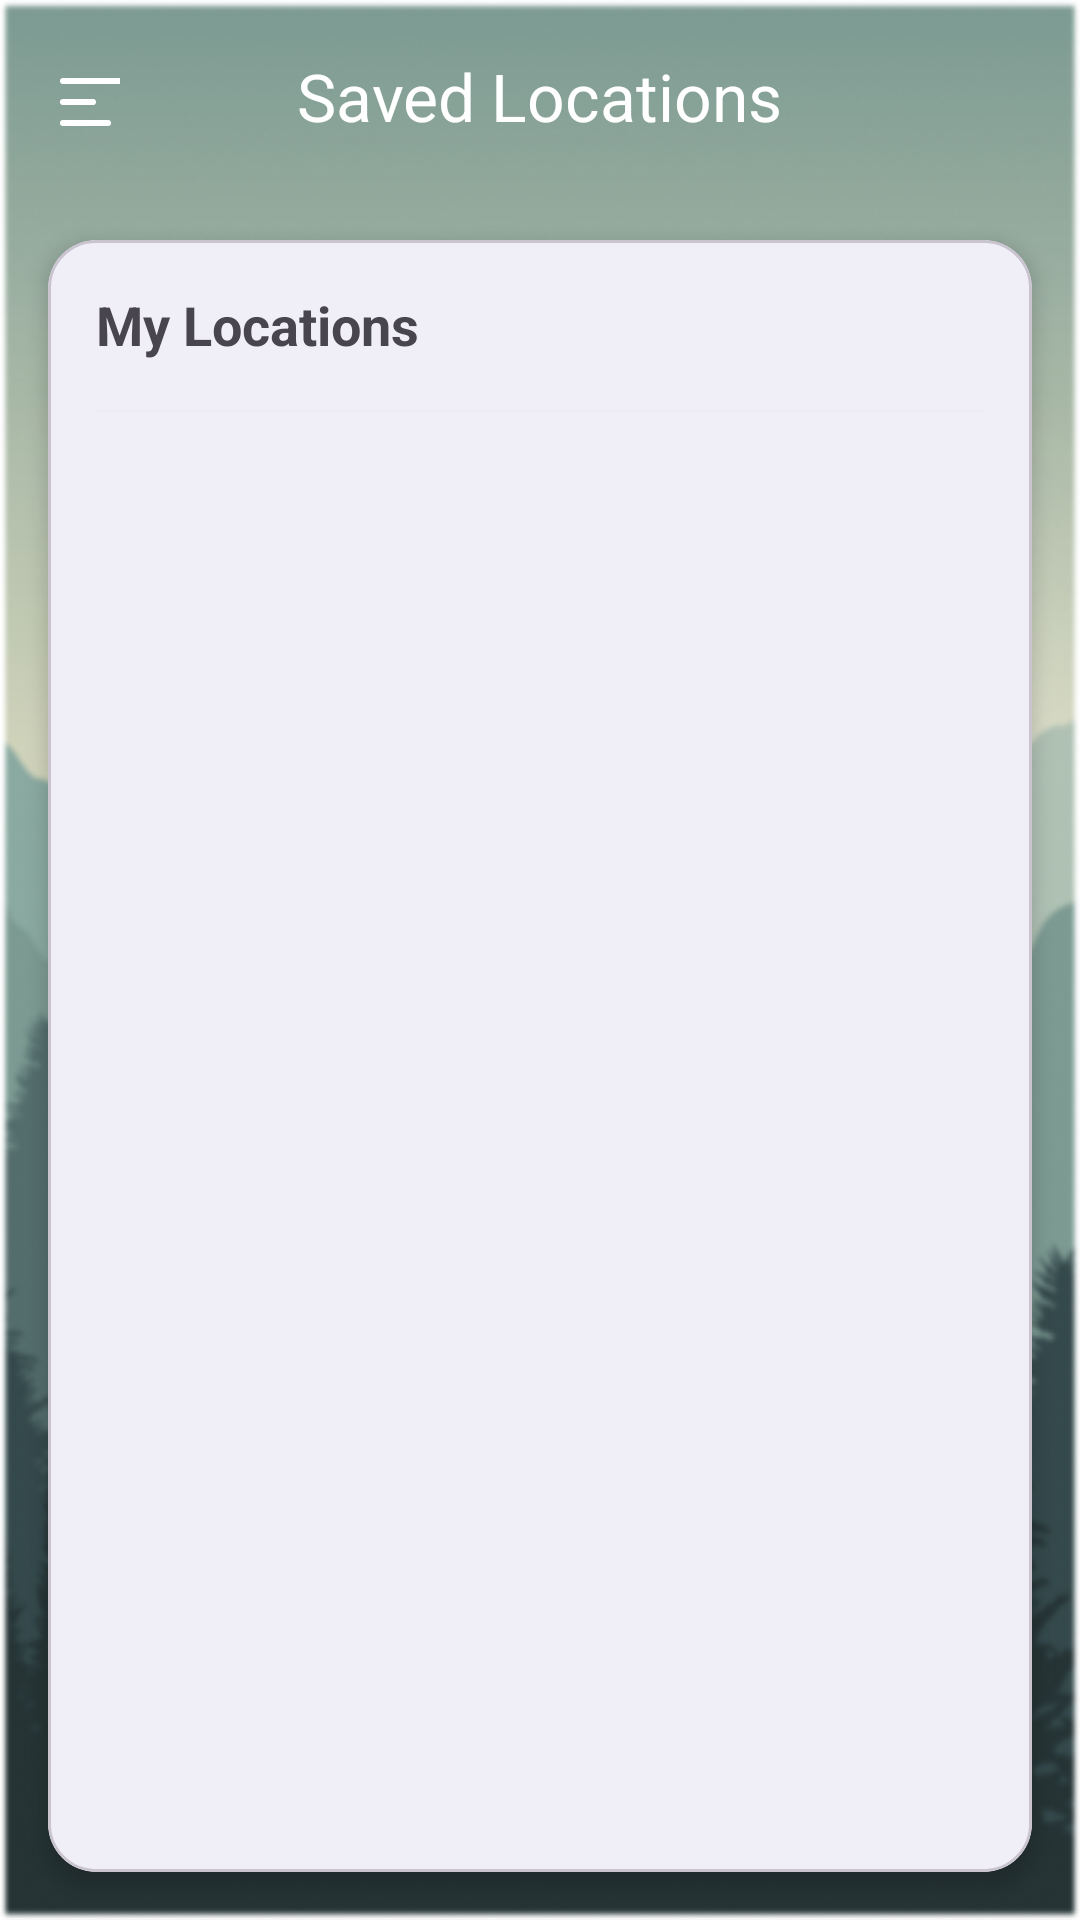

Produce the Android XML layout that renders to this screen, including the resource entries it uses.
<!-- AndroidManifest.xml: application theme Theme.PROG7314POE -->
<!-- res/layout/activity_locations.xml -->
<?xml version="1.0" encoding="utf-8"?>
<androidx.drawerlayout.widget.DrawerLayout
    xmlns:android="http://schemas.android.com/apk/res/android"
    xmlns:app="http://schemas.android.com/apk/res-auto"
    xmlns:tools="http://schemas.android.com/tools"
    android:id="@+id/drawerLayout"
    android:layout_width="match_parent"
    android:layout_height="match_parent"
    android:fitsSystemWindows="true">

    
    <androidx.constraintlayout.widget.ConstraintLayout
        android:layout_width="match_parent"
        android:layout_height="match_parent"
        android:background="@drawable/bg_weather_header">

        
        <com.google.android.material.appbar.MaterialToolbar
            android:id="@+id/topAppBar"
            style="?attr/toolbarStyle"
            android:layout_width="match_parent"
            android:layout_height="wrap_content"
            android:background="@android:color/transparent"
            app:navigationIcon="@drawable/ic_menu_24"
            app:navigationIconTint="@android:color/white"
            app:title="Saved Locations"
            app:titleCentered="true"
            app:titleTextColor="@android:color/white"
            app:layout_constraintTop_toTopOf="parent"
            app:layout_constraintStart_toStartOf="parent"
            app:layout_constraintEnd_toEndOf="parent" />

        
        <com.google.android.material.card.MaterialCardView
            android:id="@+id/cardLocations"
            android:layout_width="0dp"
            android:layout_height="0dp"
            android:layout_margin="16dp"
            android:layout_marginTop="8dp"
            app:cardCornerRadius="16dp"
            app:cardElevation="4dp"
            app:layout_constraintTop_toBottomOf="@id/topAppBar"
            app:layout_constraintBottom_toBottomOf="parent"
            app:layout_constraintStart_toStartOf="parent"
            app:layout_constraintEnd_toEndOf="parent">

            <LinearLayout
                android:layout_width="match_parent"
                android:layout_height="match_parent"
                android:orientation="vertical">

                
                <TextView
                    android:layout_width="match_parent"
                    android:layout_height="wrap_content"
                    android:padding="16dp"
                    android:text="My Locations"
                    android:textStyle="bold"
                    android:textSize="18sp"
                    android:accessibilityHeading="true" />

                <View
                    android:layout_width="match_parent"
                    android:layout_height="1dp"
                    android:layout_marginHorizontal="16dp"
                    android:background="?android:attr/dividerHorizontal"
                    android:alpha="0.12" />

                
                <androidx.recyclerview.widget.RecyclerView
                    android:id="@+id/rvLocations"
                    android:layout_width="match_parent"
                    android:layout_height="0dp"
                    android:layout_weight="1"
                    android:padding="12dp"
                    android:clipToPadding="false"
                    android:overScrollMode="never" />

                
                <LinearLayout
                    android:id="@+id/emptyState"
                    android:layout_width="match_parent"
                    android:layout_height="0dp"
                    android:layout_weight="1"
                    android:orientation="vertical"
                    android:gravity="center"
                    android:padding="32dp"
                    android:visibility="gone">

                    <ImageView
                        android:layout_width="80dp"
                        android:layout_height="80dp"
                        android:src="@drawable/ic_search_24"
                        android:alpha="0.3"
                        android:contentDescription="No locations"
                        app:tint="?android:attr/textColorSecondary" />

                    <TextView
                        android:layout_width="wrap_content"
                        android:layout_height="wrap_content"
                        android:layout_marginTop="16dp"
                        android:text="No saved locations"
                        android:textSize="18sp"
                        android:textStyle="bold"
                        android:textColor="?android:attr/textColorPrimary" />

                    <TextView
                        android:layout_width="wrap_content"
                        android:layout_height="wrap_content"
                        android:layout_marginTop="8dp"
                        android:text="Search for cities on the homepage to save them here"
                        android:textSize="14sp"
                        android:textColor="?android:attr/textColorSecondary"
                        android:gravity="center" />
                </LinearLayout>
            </LinearLayout>
        </com.google.android.material.card.MaterialCardView>

    </androidx.constraintlayout.widget.ConstraintLayout>

    
    <com.google.android.material.navigation.NavigationView
        android:id="@+id/navigationView"
        android:layout_width="280dp"
        android:layout_height="match_parent"
        android:layout_gravity="start"
        android:fitsSystemWindows="true"
        android:background="@drawable/bg_drawer_gradient"
        app:insetForeground="@android:color/transparent"
        app:itemTextColor="@color/nav_item_tint"
        app:itemIconTint="@color/nav_item_tint"
        app:menu="@menu/drawer_menu" />

</androidx.drawerlayout.widget.DrawerLayout>
<!-- resources referenced by this layout -->
<resources>
  <!-- drawable bg_drawer_gradient (drawable) -->
  <?xml version="1.0" encoding="utf-8"?>
  <shape xmlns:android="http://schemas.android.com/apk/res/android">
      
      <gradient
          android:type="linear"
          android:angle="-90"
          android:startColor="#77C8FF"
          android:centerColor="#63B9FF"
          android:endColor="#192F6A"/>
  </shape>
  <!-- drawable bg_weather_header: png bitmap (drawable, 221139 bytes) -->
  <!-- drawable ic_menu_24 (drawable) -->
  <vector xmlns:android="http://schemas.android.com/apk/res/android"
      android:width="24dp"
      android:height="24dp"
      android:viewportWidth="24"
      android:viewportHeight="24">
  
      
  
      
      <path
          android:pathData="M5,7 L25,7"
          android:strokeColor="#FFFFFFFF"
          android:strokeWidth="2"
          android:strokeLineCap="round" />
  
      
      <path
          android:pathData="M5,14 L15,14"
          android:strokeColor="#FFFFFFFF"
          android:strokeWidth="2"
          android:strokeLineCap="round" />
  
      
      <path
          android:pathData="M5,21 L20,21"
          android:strokeColor="#FFFFFFFF"
          android:strokeWidth="2"
          android:strokeLineCap="round" />
  </vector>
  <!-- drawable ic_search_24 (drawable) -->
  <?xml version="1.0" encoding="utf-8"?>
  <vector xmlns:android="http://schemas.android.com/apk/res/android"
      android:width="24dp"
      android:height="24dp"
      android:viewportWidth="24"
      android:viewportHeight="24"
      android:tint="@android:color/white">
      <path
          android:fillColor="@android:color/white"
          android:pathData="M15.5,14h-0.79l-0.28,-0.27
              c1.02,-1.18 1.65,-2.71 1.65,-4.38
              C16.08,5.01 13.07,2 9.54,2
              S3,5.01 3,8.35 6.01,14.7 9.54,14.7
              c1.63,0 3.12,-0.61 4.28,-1.61l0.28,0.27v0.79l4.99,4.98
              c0.39,0.39 1.02,0.39 1.41,0
              c0.39,-0.39 0.39,-1.02 0,-1.41L15.5,14z
              M9.54,13c-2.57,0 -4.65,-2.08 -4.65,-4.65
              S6.97,3.7 9.54,3.7 14.19,5.78 14.19,8.35
              12.11,13 9.54,13z"/>
  </vector>
  <style name="Theme.PROG7314POE" parent="Theme.Material3.Light.NoActionBar">
          
          <item name="android:forceDarkAllowed">false</item>
          <item name="android:statusBarColor">@android:color/transparent</item>
          <item name="android:windowTranslucentStatus">true</item>
          
          <item name="android:windowBackground">@color/white</item>
          <item name="android:colorBackground">@color/white</item>
          <item name="colorSurface">@color/white</item>
          <item name="colorSurfaceVariant">@color/white</item>
  
          
          <item name="colorOnSurface">@color/black</item>
          <item name="colorOnBackground">@color/black</item>
  
  
      </style>
  <color name="white">#FFFFFFFF</color>
  <color name="black">#FF000000</color>
</resources>
